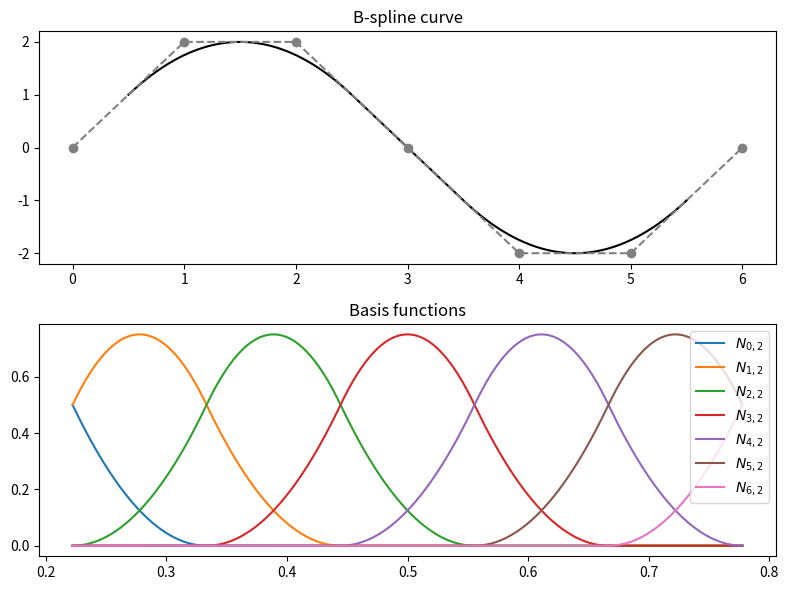

Here is the Python script that generated this plot:
import matplotlib.pyplot as plt
import numpy as np
from scipy.interpolate import BSpline

P = np.array([[0, 0], [1, 2], [2, 2], [3, 0], [4, -2], [5, -2], [6, 0]], dtype=float)
n, degree = len(P), 2

# Clamped uniform knot vector
# knots = np.concatenate(
#     [np.zeros(degree), np.linspace(0, 1, n - degree + 1), np.ones(degree)]
# )
knots = np.linspace(0, 1, n + degree + 1)

# Basis functions: use identity matrix as control points
# t = np.linspace(0, 1, 300)
t = np.linspace(knots[degree], knots[-degree - 1], 300)
basis = BSpline(knots, np.eye(n), degree)(t)  # shape (300, n)

fig, axes = plt.subplots(2, 1, figsize=(8, 6))

# B-spline curve
x = BSpline(knots, P[:, 0], degree)(t)
y = BSpline(knots, P[:, 1], degree)(t)
axes[0].plot(x, y, "k")
axes[0].plot(*P.T, "o--", color="gray")
axes[0].set_title("B-spline curve")

# Basis functions
for i in range(n):
    axes[1].plot(t, basis[:, i], label=f"$N_{{{i},{degree}}}$")
axes[1].legend(loc="upper right")
axes[1].set_title("Basis functions")

plt.tight_layout()
plt.show()


# # Print TikZ coordinates
# coords = " ".join(f"({xi:.4f},{yi:.4f})" for xi, yi in zip(x, y))
# print(f"\\draw[thick] plot coordinates {{{coords}}};")
